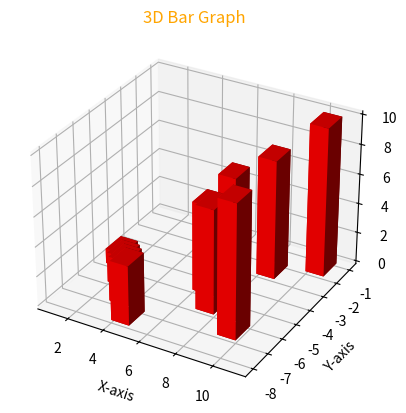

This chart was generated by the following Python code:
from mpl_toolkits.mplot3d import axes3d
import matplotlib.pyplot as plt
import numpy as np


fig = plt.figure()
ax1 = fig.add_subplot(111, projection='3d')

x3 = [1,2,3,4,5,6,7,8,9,10]
y3 = [-5,-6,-7,-8,-2,-5,-6,-3,-7,-2]
z3 = np.zeros(10)

dx = np.ones(10)
dy = np.ones(10)
dz = [1,2,3,4,5,6,7,8,9,10]

ax1.bar3d(x3, y3, z3, dx, dy, dz,color='red')
ax1.set_title("3D Bar Graph",color='orange')

ax1.set_xlabel('X-axis')
ax1.set_ylabel('Y-axis')
ax1.set_zlabel('Z-axis')

plt.show()
